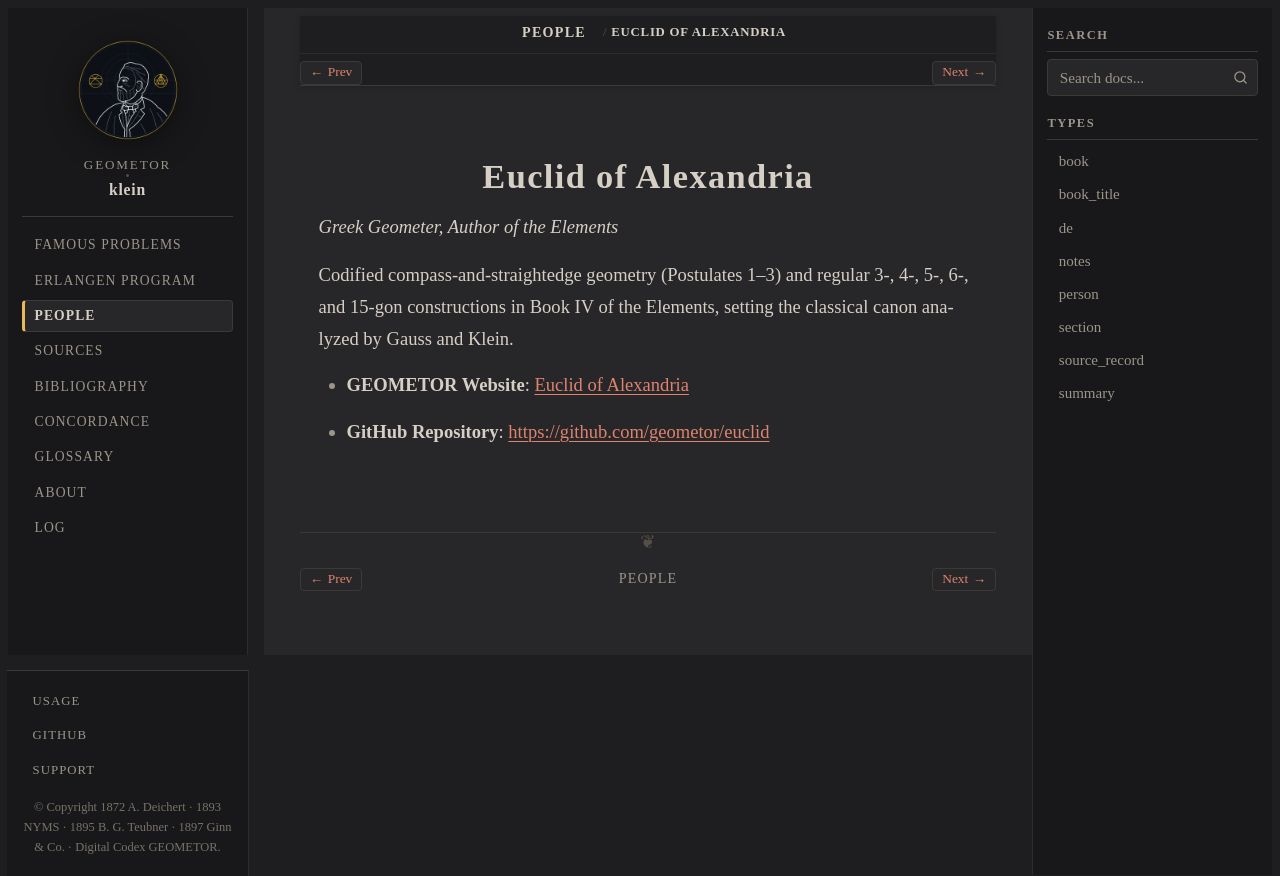

repository: geometor/klein · page: people/euclid.html · generator: sphinx

:type: person
:death_year: -300
:death_label: 300 BC
:lifespan: fl. c. 300 BC
:site_url: https://geometor.github.io/euclid/
:github_url: https://github.com/geometor/euclid
:excerpt: Greek Geometer, Author of the Elements

.. _person-euclid:

Euclid of Alexandria
====================

*Greek Geometer, Author of the Elements*

Codified compass-and-straightedge geometry (Postulates 1–3) and regular 3-, 4-, 5-, 6-, and 15-gon constructions in Book IV of the Elements, setting the classical canon analyzed by Gauss and Klein.

* **GEOMETOR Website**: `Euclid of Alexandria <https://geometor.github.io/euclid/>`_
* **GitHub Repository**: `https://github.com/geometor/euclid <https://github.com/geometor/euclid>`_
